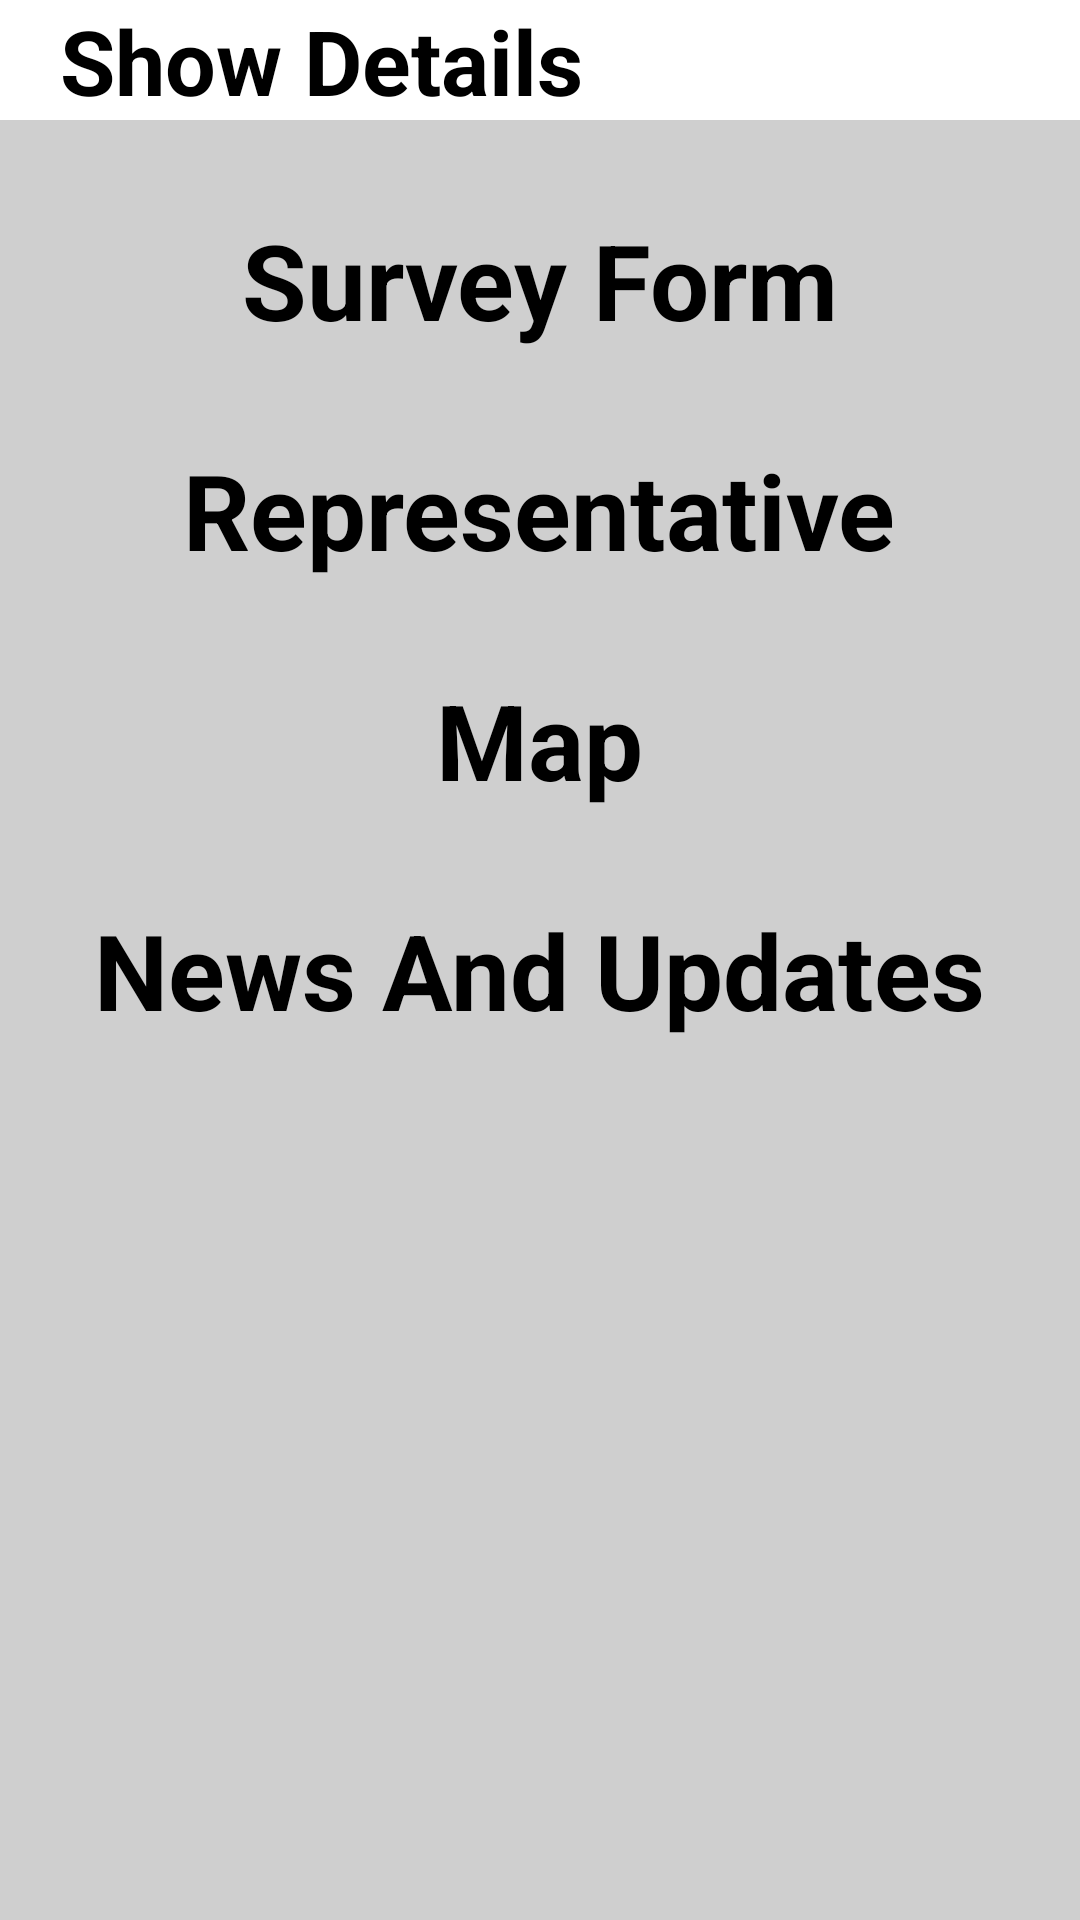

Android layout source for this screen:
<!-- AndroidManifest.xml: application theme Theme.GeorgianAutoShow -->
<!-- res/layout/activity_profile.xml -->
<?xml version="1.0" encoding="utf-8"?>
<RelativeLayout xmlns:android="http://schemas.android.com/apk/res/android"
    xmlns:app="http://schemas.android.com/apk/res-auto"
    xmlns:tools="http://schemas.android.com/tools"
    android:layout_width="match_parent"
    android:layout_height="match_parent"
    android:background="#FFFFFF"
    tools:context=".Profile">

    <TextView
        android:layout_width="wrap_content"
        android:layout_height="wrap_content"
        android:layout_marginLeft="20dp"
        android:text="Show Details"
        android:textColor="@color/black"
        android:textSize="30sp"
        android:textStyle="bold" />

    <LinearLayout
        android:layout_width="match_parent"
        android:layout_height="match_parent"
        android:layout_marginTop="40dp"
        android:background="#3B333333"

        android:orientation="vertical">

        <LinearLayout
            android:layout_width="match_parent"
            android:layout_height="match_parent"
            android:layout_below="@+id/sl_ogon"
            android:layout_marginTop="30dp"

            android:gravity="left"
            android:orientation="vertical">

            <TextView
                android:id="@+id/survay"
                android:layout_width="wrap_content"
                android:layout_height="wrap_content"
                android:layout_gravity="center"
                android:text="Survey Form"
                android:textColor="@color/black"
                android:textSize="35sp"
                android:textStyle="bold" />


            <TextView
                android:id="@+id/rep"
                android:layout_width="wrap_content"
                android:layout_height="wrap_content"
                android:layout_gravity="center"
                android:layout_marginTop="30dp"
                android:text="Representative"
                android:textColor="@color/black"
                android:textSize="35sp"
                android:textStyle="bold" />

            <TextView
                android:id="@+id/map"
                android:layout_width="wrap_content"
                android:layout_height="wrap_content"
                android:layout_gravity="center"
                android:layout_marginTop="30dp"
                android:text="Map"
                android:textColor="@color/black"
                android:textSize="35sp"
                android:textStyle="bold" />
            <TextView
                android:id="@+id/news"
                android:layout_width="wrap_content"
                android:layout_height="wrap_content"
                android:layout_gravity="center"
                android:layout_marginTop="30dp"
                android:text="News And Updates"
                android:textColor="@color/black"
                android:textSize="35sp"
                android:textStyle="bold" />
        </LinearLayout>

    </LinearLayout>





</RelativeLayout>
<!-- resources referenced by this layout -->
<resources>
  <style name="Theme.GeorgianAutoShow" parent="Theme.MaterialComponents.DayNight.DarkActionBar">
          
          <item name="colorPrimary">@color/purple_500</item>
          <item name="colorPrimaryVariant">@color/purple_700</item>
          <item name="colorOnPrimary">@color/white</item>
          
          <item name="colorSecondary">@color/teal_200</item>
          <item name="colorSecondaryVariant">@color/teal_700</item>
          <item name="colorOnSecondary">@color/black</item>
          
          <item name="android:statusBarColor" tools:targetApi="l">?attr/colorPrimaryVariant</item>
          
      </style>
  <!-- not gathered from this repository: default colours our renderer supplied (Android Studio template values) -->
  <color name="purple_500">#FF6200EE</color>
  <color name="purple_700">#FF3700B3</color>
  <color name="teal_200">#FF03DAC5</color>
  <color name="teal_700">#FF018786</color>
  <color name="black">#FF000000</color>
  <color name="white">#FFFFFFFF</color>
</resources>
